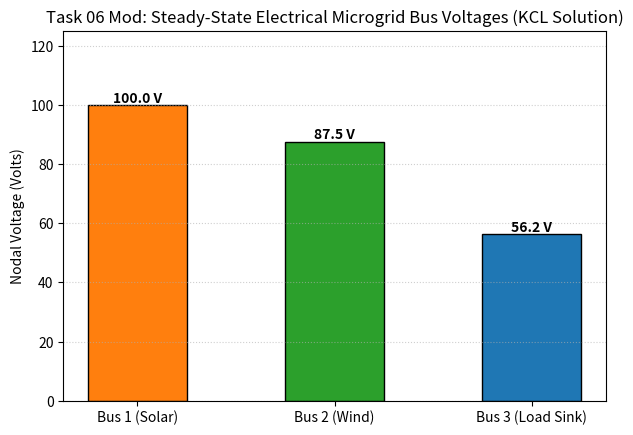

The script that saved this image:
"""
Task 06 (Modified): Electrical Microgrid Nodal Analysis via Systems of Linear Equations

Problem Statement:
A smart industrial microgrid consists of three electrical bus nodes interconnected by transmission
conductances. Independent current injections from a solar inverter, a wind turbine, and a grid intertie
are delivered to nodes 1, 2, and 3. In accordance with Kirchhoff's Current Law (KCL), the sum of currents
entering each node equals zero, resulting in the matrix equation:
    G * v = i
where 'G' is the 3x3 nodal conductance matrix (Siemens), 'v' is the vector of unknown node voltages (Volts),
and 'i' is the vector of net injected nodal currents (Amperes). The system must be solved for the operating
bus voltages and verified against the nodal residual norm.

Mathematical Concept:
Solution of Systems of Linear Equations using Gaussian elimination / LU-based solver (np.linalg.solve)
and backward error residual norm calculation ||i - G*v||.

Assumptions & Input Data:
- Bus 1: connected to Node 2 with conductance G12 = 0.5 S, and Node 3 with G13 = 0.2 S.
- Bus 2: connected to Node 3 with conductance G23 = 0.4 S.
- Shunt conductances to ground: G10 = 0.1 S, G20 = 0.1 S, G30 = 0.2 S.
- Net Current Injections: i1 = 25.0 A, i2 = 15.0 A, i3 = -10.0 A (load sink).
"""

import os
import matplotlib
matplotlib.use('Agg')
import matplotlib.pyplot as plt
import numpy as np

# Ensure outputs directory exists
os.makedirs("outputs", exist_ok=True)

print("=== Task 06 Modified: Electrical Bus Nodal Voltage Analysis ===")

# Build nodal conductance matrix G:
# G[k, k] = sum of conductances connected to node k
# G[j, k] = -conductance between node j and node k
G = np.array([
    [0.1 + 0.5 + 0.2, -0.5,           -0.2          ],
    [-0.5,            0.1 + 0.5 + 0.4, -0.4          ],
    [-0.2,           -0.4,             0.2 + 0.2 + 0.4]
])

# Current injection vector (Amperes)
i_inj = np.array([25.0, 15.0, -10.0])

# Solve for node voltages v
v_solution = np.linalg.solve(G, i_inj)
residual = i_inj - G @ v_solution
res_norm = np.linalg.norm(residual)

print("Nodal Conductance Matrix G (Siemens):\n", G)
print("Injected Current Vector i (Amperes):", i_inj)
print(f"Solved Node Voltage V1: {v_solution[0]:.2f} V")
print(f"Solved Node Voltage V2: {v_solution[1]:.2f} V")
print(f"Solved Node Voltage V3: {v_solution[2]:.2f} V")
print("Verification (G @ v):", G @ v_solution)
print("Residual Vector:", residual)
print(f"Residual L2 Norm: {res_norm:.3e} A")

# Visualization
nodes = ["Bus 1 (Solar)", "Bus 2 (Wind)", "Bus 3 (Load Sink)"]
colors = ['#ff7f0e', '#2ca02c', '#1f77b4']

plt.figure(figsize=(7, 4.8))
bars = plt.bar(nodes, v_solution, color=colors, width=0.5, edgecolor='black')
for bar, val in zip(bars, v_solution):
    plt.text(bar.get_x() + bar.get_width()/2.0, val + 1.0, f"{val:.1f} V", ha='center', fontweight='bold')

plt.title("Task 06 Mod: Steady-State Electrical Microgrid Bus Voltages (KCL Solution)")
plt.ylabel("Nodal Voltage (Volts)")
plt.ylim(0, max(v_solution) * 1.25)
plt.grid(axis='y', linestyle=':', alpha=0.6)
plt.savefig("outputs/mod_task_06.png", dpi=150, bbox_inches='tight')
plt.close()
print("Saved visualization to outputs/mod_task_06.png")
